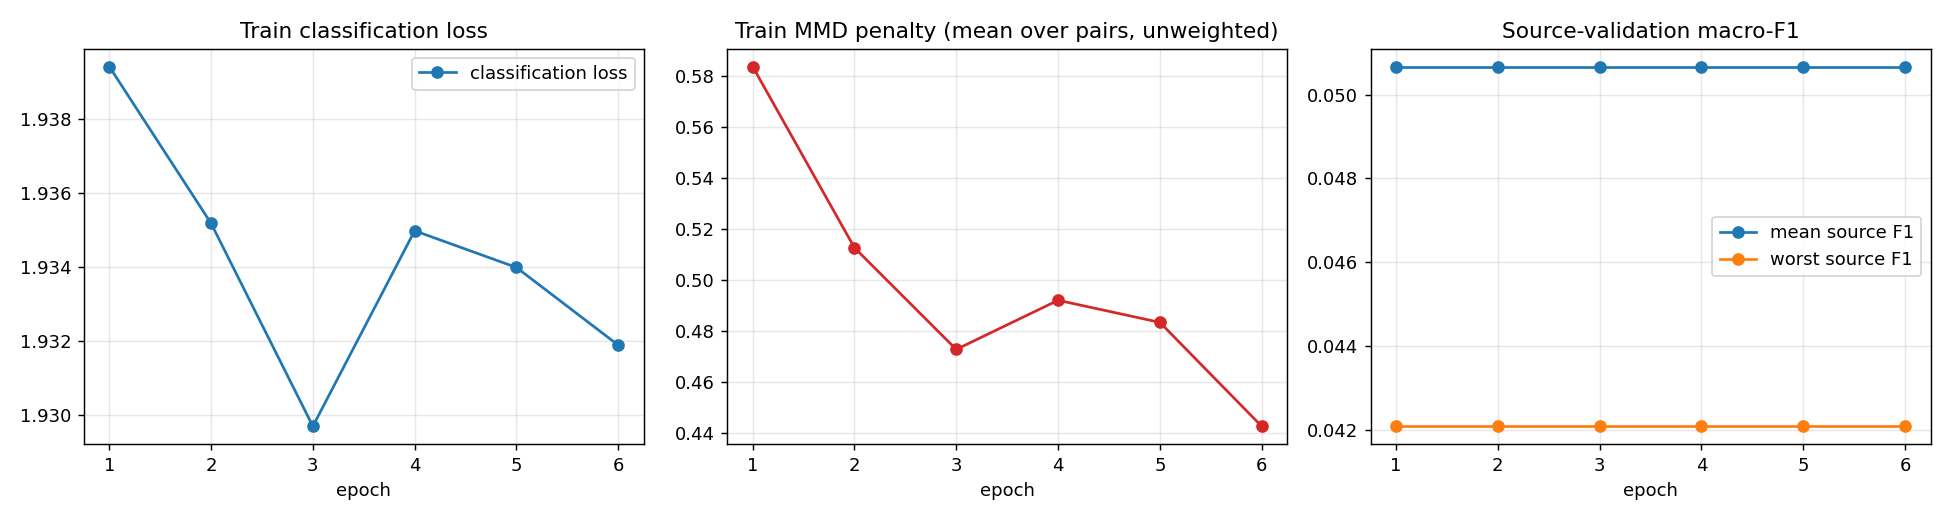

Source data for this figure (header and first rows):
epoch, train_loss, train_cls_loss, train_mmd, val_mean_acc, val_mean_macro_f1, val_worst_acc, val_worst_macro_f1, val_photo_acc, val_photo_macro_f1, val_art_painting_acc, val_art_painting_macro_f1, val_cartoon_acc, val_cartoon_macro_f1
1, 2.523, 1.939, 0.5839, 0.2166, 0.05067, 0.1727, 0.04208, 0.2575, 0.0585, 0.2195, 0.05143, 0.1727, 0.04208
2, 2.448, 1.935, 0.5128, 0.2166, 0.05067, 0.1727, 0.04208, 0.2575, 0.0585, 0.2195, 0.05143, 0.1727, 0.04208
3, 2.403, 1.93, 0.4729, 0.2166, 0.05067, 0.1727, 0.04208, 0.2575, 0.0585, 0.2195, 0.05143, 0.1727, 0.04208
4, 2.427, 1.935, 0.4921, 0.2166, 0.05067, 0.1727, 0.04208, 0.2575, 0.0585, 0.2195, 0.05143, 0.1727, 0.04208
5, 2.417, 1.934, 0.4835, 0.2166, 0.05067, 0.1727, 0.04208, 0.2575, 0.0585, 0.2195, 0.05143, 0.1727, 0.04208
6, 2.375, 1.932, 0.4427, 0.2166, 0.05067, 0.1727, 0.04208, 0.2575, 0.0585, 0.2195, 0.05143, 0.1727, 0.04208
